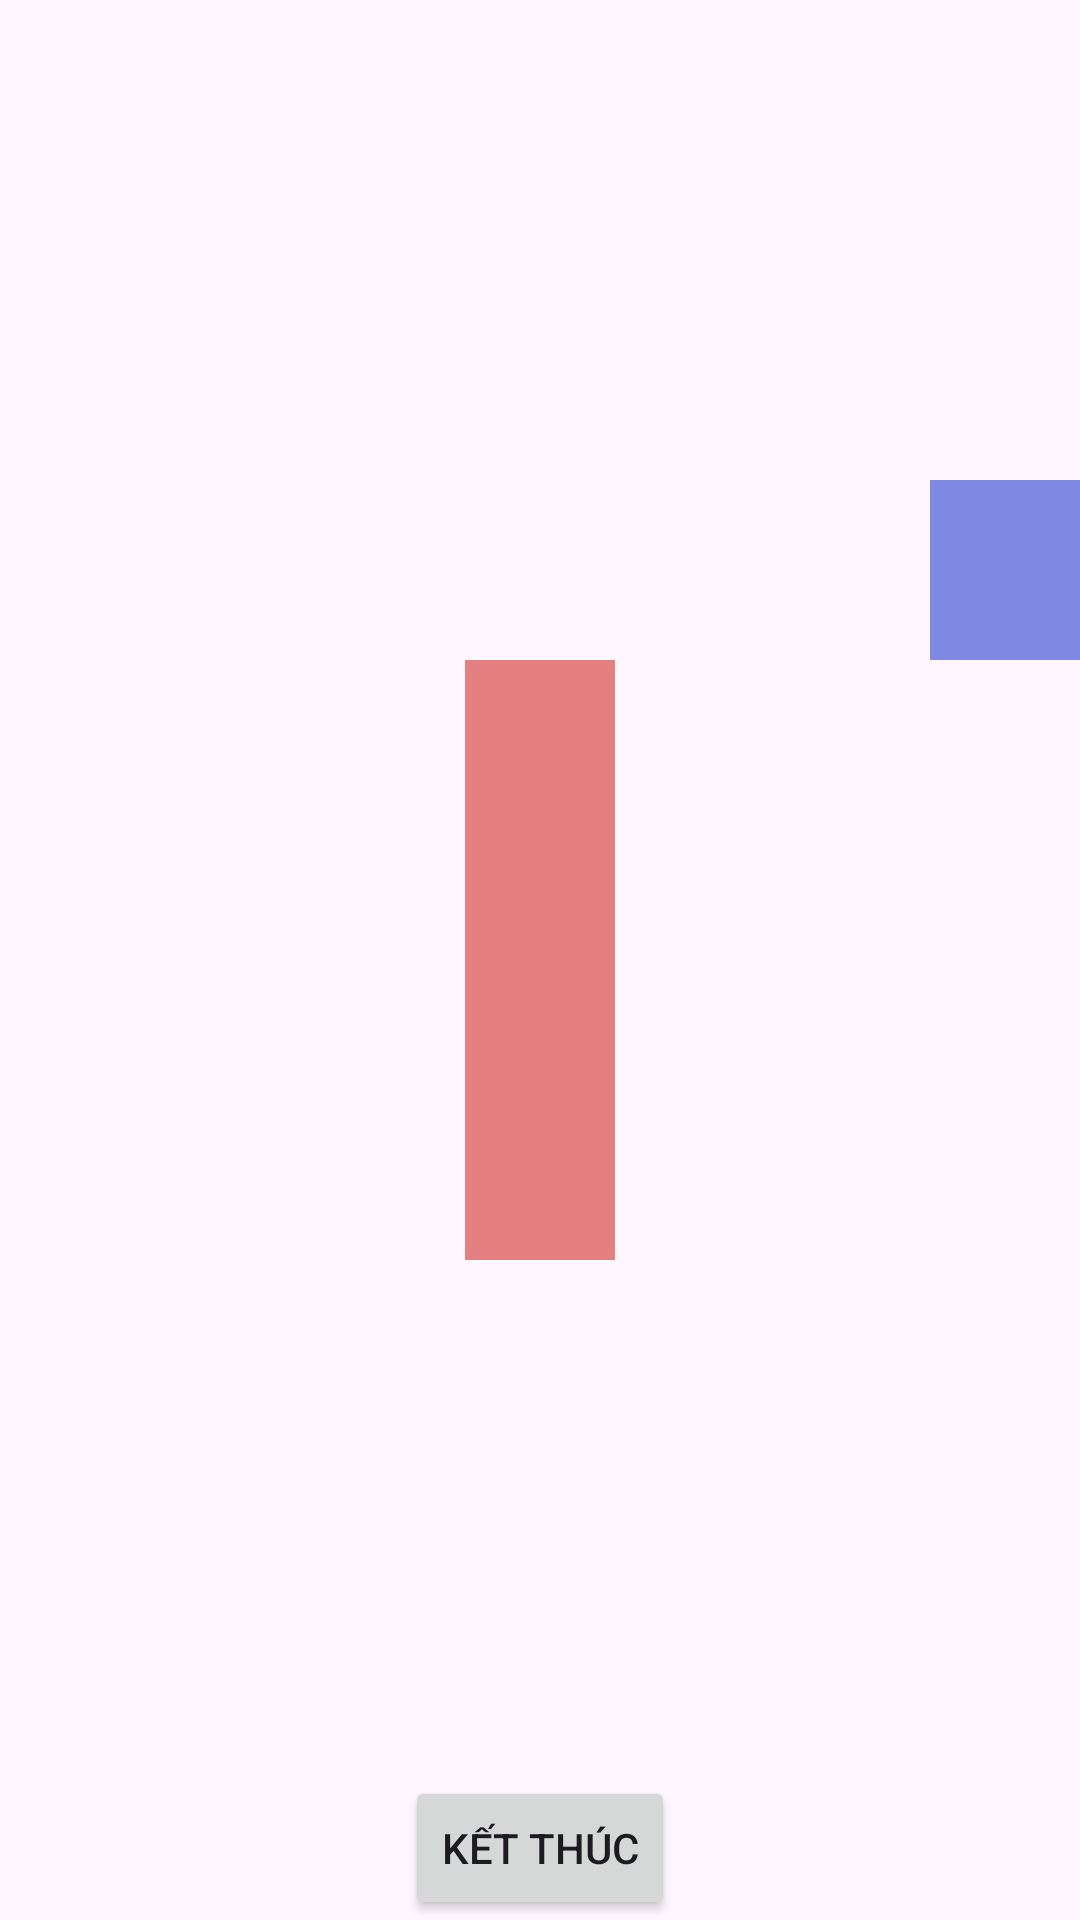

Android layout source for this screen:
<!-- AndroidManifest.xml: application theme Theme.Baivenha -->
<!-- res/layout/bai40.xml -->
<?xml version="1.0" encoding="utf-8"?>
<androidx.constraintlayout.widget.ConstraintLayout xmlns:android="http://schemas.android.com/apk/res/android"
    xmlns:tools="http://schemas.android.com/tools"
    xmlns:app="http://schemas.android.com/apk/res-auto"
    android:layout_width="match_parent"
    android:layout_height="match_parent">

    <View
        android:id="@+id/v_red"
        android:layout_width="50dp"
        android:layout_height="200dp"
        android:background="#E48080"
        app:layout_constraintEnd_toEndOf="parent"
        app:layout_constraintStart_toStartOf="parent"
        app:layout_constraintTop_toTopOf="parent"
        app:layout_constraintBottom_toBottomOf="parent"

        tools:ignore="MissingConstraints" />

    <View
        android:layout_width="50dp"
        android:layout_height="60dp"
        android:background="#808AE4"
        app:layout_constraintEnd_toEndOf="parent"
        app:layout_constraintBottom_toTopOf="@id/v_red"

        tools:ignore="MissingConstraints" />
    <Button
        android:id="@+id/btn_nut"
        android:layout_width="wrap_content"
        android:layout_height="wrap_content"
        android:text="Kết thúc"
        android:layout_marginTop="10dp"
        tools:ignore="MissingConstraints"
        app:layout_constraintBottom_toBottomOf="parent"
        app:layout_constraintEnd_toEndOf="parent"
        app:layout_constraintStart_toStartOf="parent"
        />

</androidx.constraintlayout.widget.ConstraintLayout>
<!-- resources referenced by this layout -->
<resources>
  <style name="Theme.Baivenha" parent="Base.Theme.Baivenha" />
  <style name="Base.Theme.Baivenha" parent="Theme.Material3.DayNight.NoActionBar">
          
          
      </style>
</resources>
